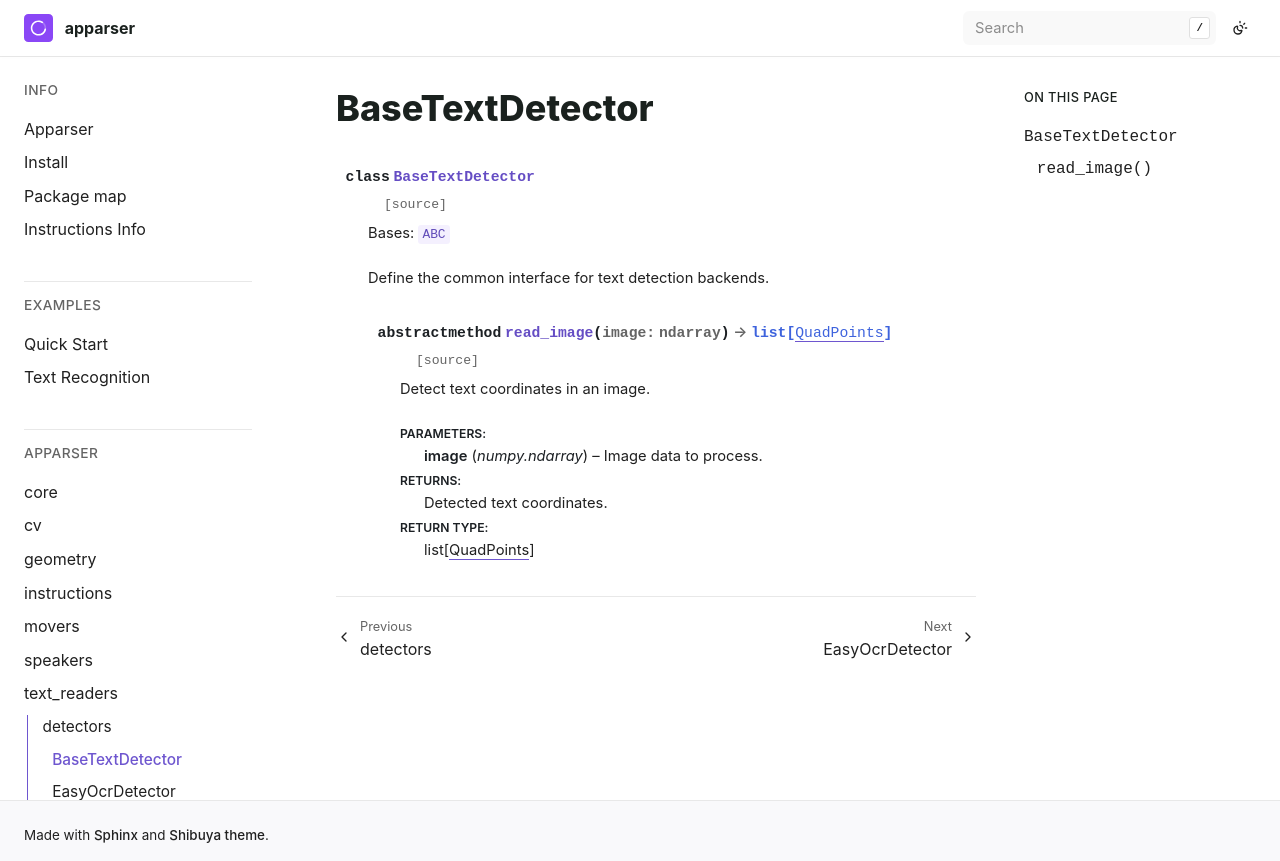

repository: apparser-development/apparser · page: api/text_readers/detectors/BaseTextDetector.html · generator: sphinx

BaseTextDetector
====================

.. currentmodule:: apparser.text_readers.detectors

.. autoclass:: BaseTextDetector
   :members:
   :undoc-members:
   :show-inheritance:
   :member-order: bysource
